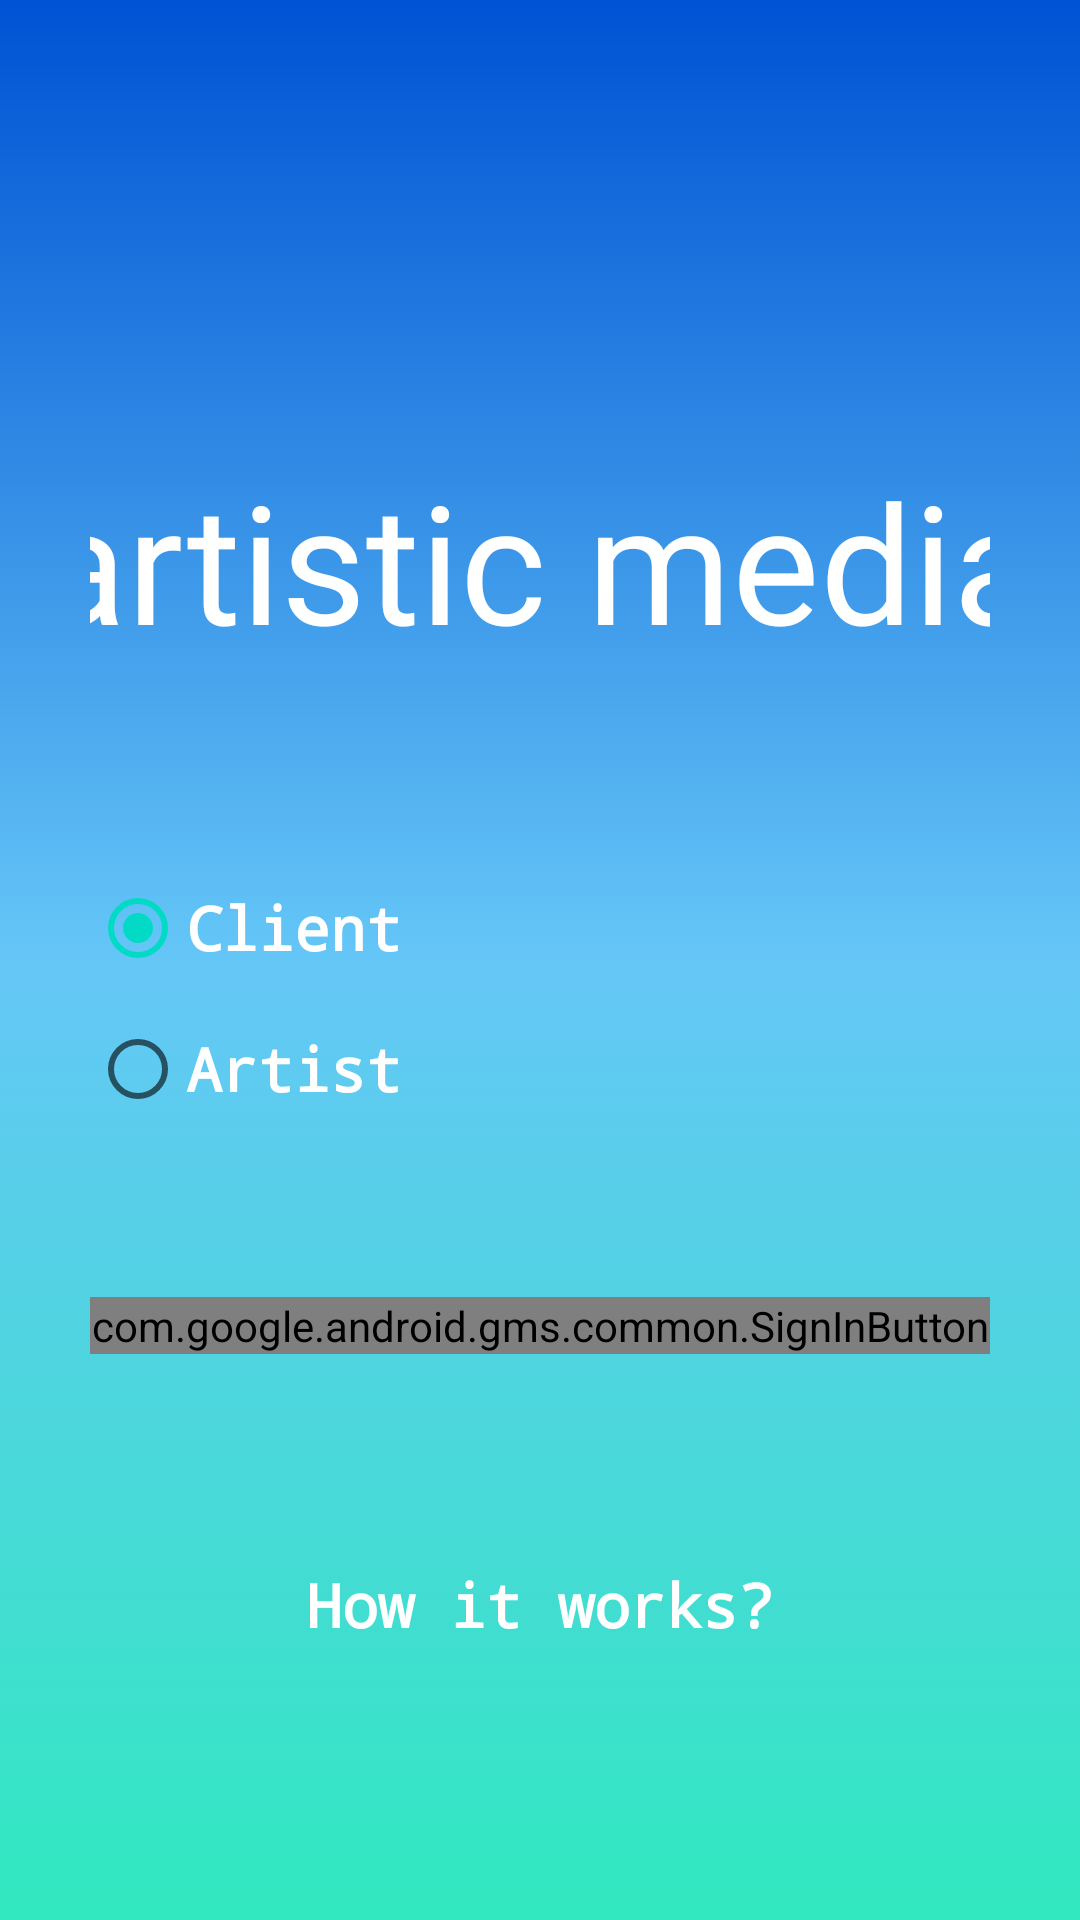

Here is an Android app screen rendered from its layout file. Give the layout XML and the strings, colors and styles it references.
<!-- AndroidManifest.xml: activity theme AppTheme2 -->
<!-- res/layout/activity_main.xml -->
<?xml version="1.0" encoding="utf-8"?>

<LinearLayout xmlns:android="http://schemas.android.com/apk/res/android"
    xmlns:app="http://schemas.android.com/apk/res-auto"
    xmlns:tools="http://schemas.android.com/tools"
    android:id="@+id/login_layout"
    android:layout_width="match_parent"
    android:layout_height="match_parent"
    android:orientation="vertical"
    android:paddingLeft="30dp"
    android:paddingRight="30dp"
    android:background="@drawable/gglround"
    tools:context="com.example.shailesh.artisticmedia.MainActivity">

    <TextView
        android:layout_width="400dp"
        android:layout_height="wrap_content"
        android:text="artistic media"

        android:textColor="#fff"
        android:textSize="55sp"
        android:fontFamily="@font/abc"
        android:layout_marginTop="150dp"
        android:layout_marginBottom="20dp"
        android:gravity="center"
        android:layout_gravity="center_horizontal"
        />

    <RadioGroup
        android:id="@+id/rg"
        android:layout_width="wrap_content"
        android:layout_height="wrap_content">
    <RadioButton
        android:id="@+id/radioButton1"
        android:layout_width="fill_parent"
        android:layout_height="wrap_content"
        android:layout_gravity="center_horizontal"
        android:text="Client"
        android:textColor="#ffffff"
        android:textStyle="bold"
        android:checked="true"
        android:fontFamily="monospace"
        android:layout_marginTop="50dp"

        android:textSize="20dp" />
    <RadioButton
        android:id="@+id/radioButton2"
        android:layout_width="fill_parent"
        android:layout_height="wrap_content"
        android:text="Artist"
        android:textStyle="bold"
        android:textColor="#ffffff"
        android:fontFamily="monospace"
        android:layout_marginTop="15dp"
        android:textSize="20dp" />

    </RadioGroup>



    <com.google.android.gms.common.SignInButton
        android:id="@+id/google_signin_button"
        android:layout_width="match_parent"
        android:layout_height="wrap_content"
        android:layout_below="@+id/wlc"

        android:layout_centerInParent="true"

        android:layout_marginTop="60dp"
        />


    <TextView
        android:id="@+id/navigateto"
        android:layout_width="wrap_content"
        android:layout_height="wrap_content"
        android:text="How it works?"

        android:textColor="#FFFFFF"
        android:layout_gravity="center"
        android:fontFamily="monospace"
        android:layout_marginTop="70dp"
        android:textSize="20dp"
        android:textStyle="bold"
        />






</LinearLayout>
<!-- resources referenced by this layout -->
<resources>
  <!-- drawable gglround (drawable) -->
  <?xml version="1.0" encoding="utf-8"?>
  
  <selector xmlns:android="http://schemas.android.com/apk/res/android">
  <item>
      <shape>
          <gradient
              android:angle="90"
              android:startColor="#30e8bf"
              android:centerColor="#65c7f7"
              android:endColor="#0052d4"
              android:type="linear"/>
      </shape>
  </item>
  </selector>
  <style name="AppTheme2" parent="Theme.AppCompat.Light.NoActionBar">
          
          <item name="colorPrimary">@color/colorPrimary</item>
          <item name="colorPrimaryDark">#FE5193</item>
          <item name="colorAccent">@color/colorAccent</item>
      </style>
  <!-- not gathered from this repository: default colours our renderer supplied (Android Studio template values) -->
  <color name="colorPrimary">#FF6200EE</color>
  <color name="colorAccent">#FF03DAC5</color>
</resources>
